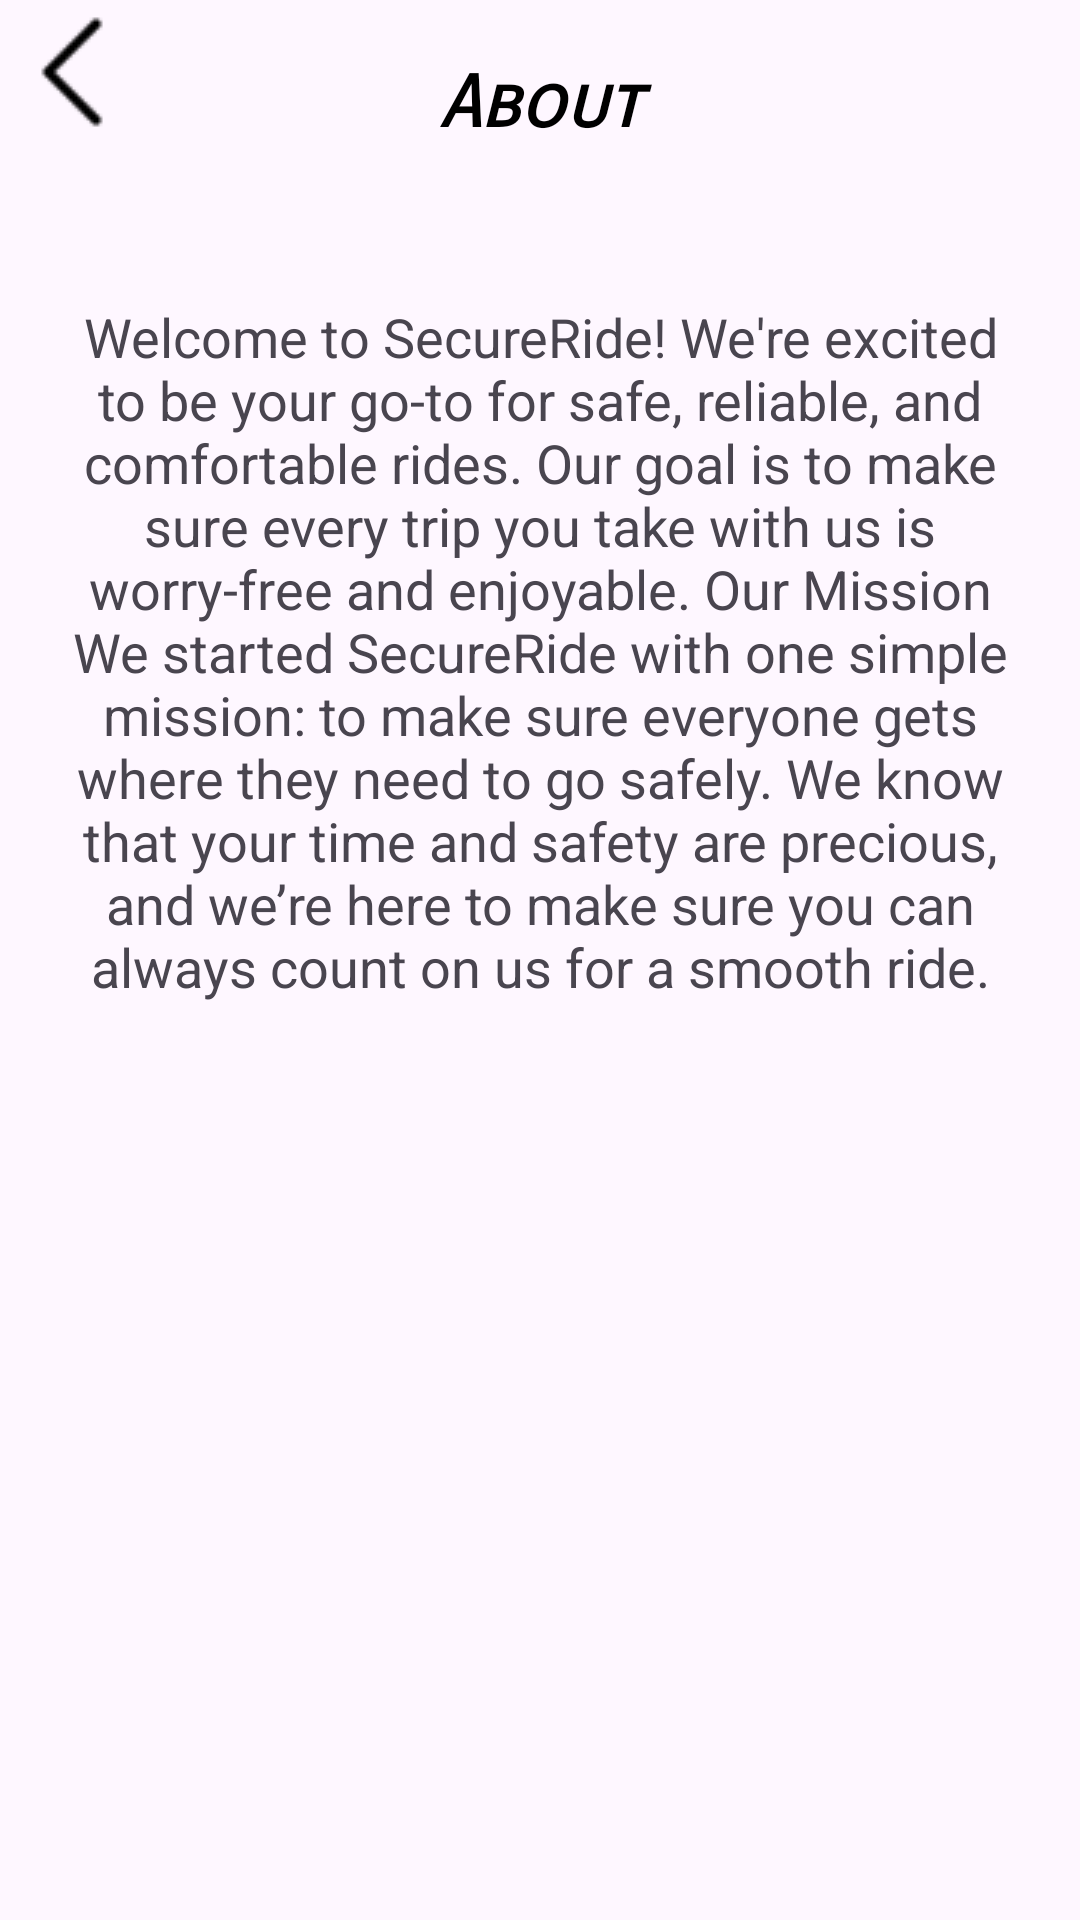

Produce the Android XML layout that renders to this screen, including the resource entries it uses.
<!-- AndroidManifest.xml: application theme Theme.Material3.Light -->
<!-- res/layout/activity_about.xml -->
<?xml version="1.0" encoding="utf-8"?>
<androidx.constraintlayout.widget.ConstraintLayout xmlns:android="http://schemas.android.com/apk/res/android"
    xmlns:app="http://schemas.android.com/apk/res-auto"
    xmlns:tools="http://schemas.android.com/tools"
    android:layout_width="match_parent"
    android:layout_height="match_parent"
    tools:context=".About">

    <TextView
        android:id="@+id/btnBack"
        android:layout_width="wrap_content"
        android:layout_height="wrap_content"
        android:background="@drawable/vector_back"
        android:gravity="start"
        android:textColor="@color/white"
        tools:ignore="MissingConstraints"
        tools:layout_editor_absoluteX="0dp"
        tools:layout_editor_absoluteY="7dp" />

    <TextView
        android:id="@+id/userDisplayName"
        android:layout_width="match_parent"
        android:layout_height="wrap_content"
        android:fontFamily="sans-serif-smallcaps"
        android:gravity="center"
        android:padding="20dp"
        android:text="About"
        android:textColor="@color/black"
        android:textSize="24sp"
        android:textStyle="bold|italic"
        app:layout_constraintEnd_toEndOf="parent"
        app:layout_constraintHorizontal_bias="0.0"
        app:layout_constraintStart_toStartOf="parent"
        app:layout_constraintTop_toTopOf="parent" />


    <ScrollView
        android:layout_width="match_parent"
        android:layout_height="match_parent"
        android:nestedScrollingEnabled="true"
        app:layout_constraintBottom_toBottomOf="parent"
        app:layout_constraintHorizontal_bias="1.0"
        app:layout_constraintLeft_toLeftOf="parent"
        app:layout_constraintRight_toRightOf="parent">

        <androidx.appcompat.widget.LinearLayoutCompat
            android:id="@+id/linear1"
            android:layout_width="wrap_content"
            android:layout_height="wrap_content"
            android:layout_marginLeft="20dp"
            android:layout_marginRight="20dp"
            android:orientation="vertical"
            tools:ignore="MissingConstraints">




            <TextView
                android:id="@+id/descriptionTextView"
                android:layout_width="wrap_content"
                android:layout_height="wrap_content"
                android:layout_gravity="center"
                android:layout_marginTop="100dp"
                android:gravity="center"
                android:text="Welcome to SecureRide! We're excited to be your go-to for safe, reliable, and comfortable rides. Our goal is to make sure every trip you take with us is worry-free and enjoyable.
Our Mission
We started SecureRide with one simple mission: to make sure everyone gets where they need to go safely. We know that your time and safety are precious, and we’re here to make sure you can always count on us for a smooth ride."
                android:textSize="18sp"
                android:textStyle="normal"
                app:layout_constraintEnd_toEndOf="parent"
                app:layout_constraintStart_toStartOf="parent"
                app:layout_constraintTop_toBottomOf="@id/welcomeTextView" />


        </androidx.appcompat.widget.LinearLayoutCompat>

    </ScrollView>


</androidx.constraintlayout.widget.ConstraintLayout>
<!-- resources referenced by this layout -->
<resources>
  <color name="black">#FF000000</color>
  <color name="white">#FFFFFFFF</color>
  <!-- drawable vector_back: png bitmap (drawable, 417 bytes) -->
</resources>
